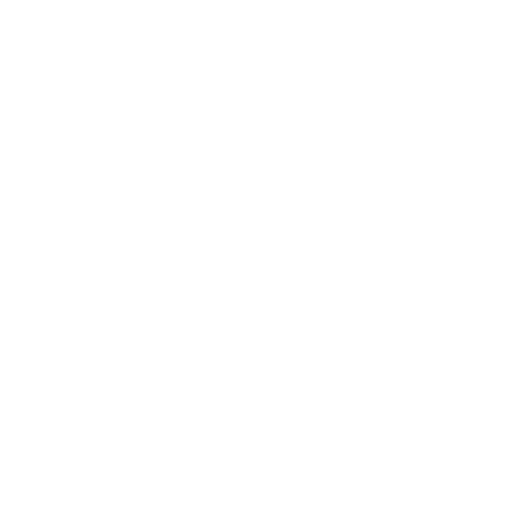
t = 0.00 s
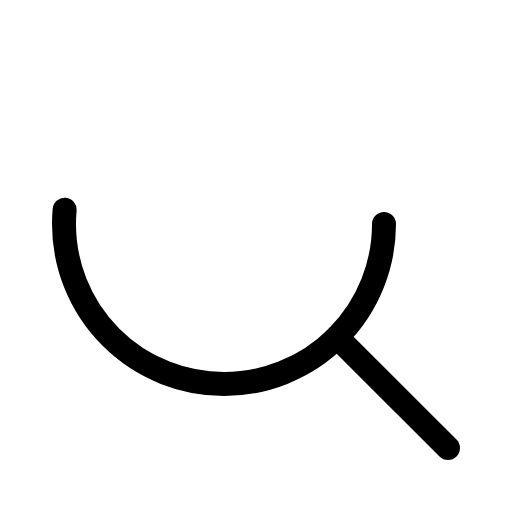
t = 0.38 s
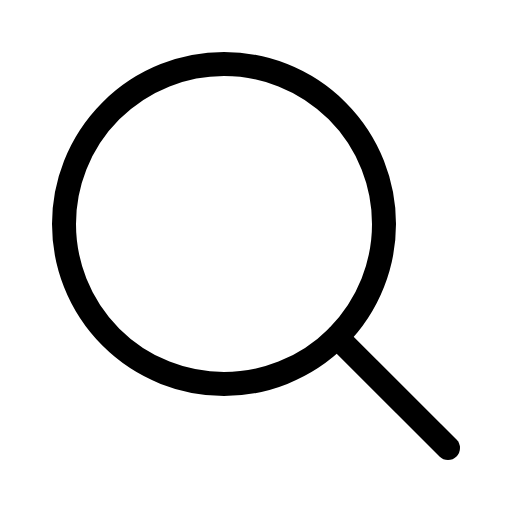
t = 1.13 s
t = 1.50 s: frame unchanged from t = 1.13 s, image omitted
t = 1.88 s: frame unchanged from t = 1.13 s, image omitted
t = 2.63 s: frame unchanged from t = 1.13 s, image omitted

The animated SVG that drew these frames (rendered in a browser with its animation timeline set to each time). Animation: 1 CSS @keyframes rule; one cycle of 3.00 s, repeats indefinitely.

<svg xmlns="http://www.w3.org/2000/svg" viewBox="0 0 256 256">
  <style>
    .draw-line {
      stroke-dasharray: 2000;
      stroke-dashoffset: 0;
    }
    svg:hover .draw-line {
      animation: phosphor-draw-in 3s ease-in-out infinite alternate;
    }
    @keyframes phosphor-draw-in {
      0%   { stroke-dashoffset: 2000; }
      50%  { stroke-dashoffset: 0; }
      100% { stroke-dashoffset: 0; }
    }
  </style><rect width="256" height="256" fill="none"/><circle cx="112" cy="112" r="80" fill="none" stroke="currentColor" stroke-linecap="round" stroke-linejoin="round" stroke-width="12" class="draw-line"/><line x1="168.57" y1="168.57" x2="224" y2="224" fill="none" stroke="currentColor" stroke-linecap="round" stroke-linejoin="round" stroke-width="12" class="draw-line"/></svg>
